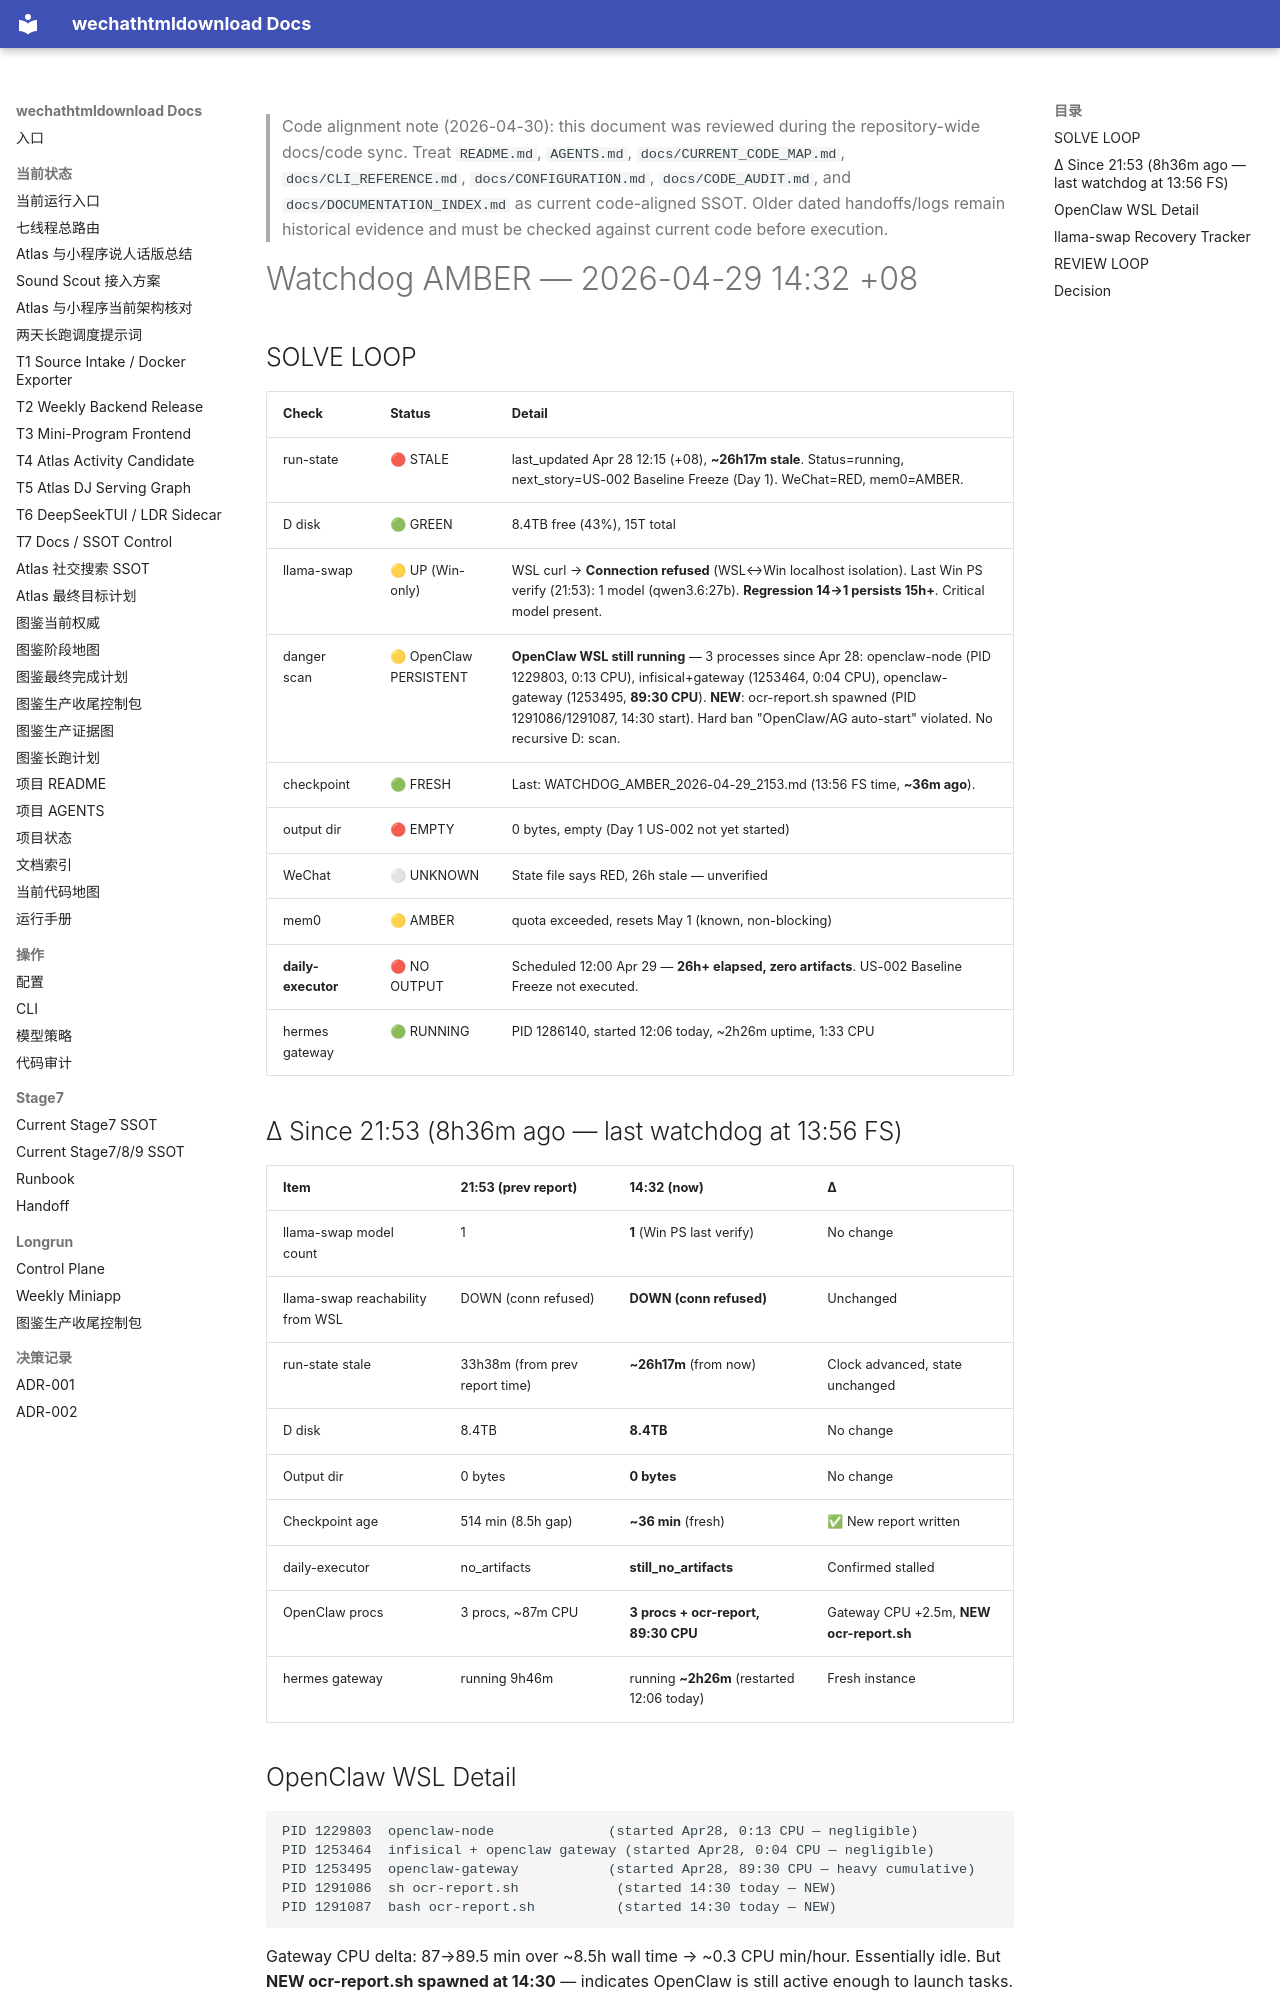

repository: yutianyu111602-glitch/wechathtmldownload · page: longrun/hermes-7day/reports/WATCHDOG_AMBER_2026-04-29_1432.html · generator: mkdocs

<!-- CODE_ALIGNMENT_2026_04_30_START -->
> Code alignment note (2026-04-30): this document was reviewed during the repository-wide docs/code sync. Treat `README.md`, `AGENTS.md`, `docs/CURRENT_CODE_MAP.md`, `docs/CLI_REFERENCE.md`, `docs/CONFIGURATION.md`, `docs/CODE_AUDIT.md`, and `docs/DOCUMENTATION_INDEX.md` as current code-aligned SSOT. Older dated handoffs/logs remain historical evidence and must be checked against current code before execution.
<!-- CODE_ALIGNMENT_2026_04_30_END -->

# Watchdog AMBER — 2026-04-29 14:32 +08

## SOLVE LOOP

| Check | Status | Detail |
|-------|--------|--------|
| run-state | 🔴 STALE | last_updated Apr 28 12:15 (+08), **~26h17m stale**. Status=running, next_story=US-002 Baseline Freeze (Day 1). WeChat=RED, mem0=AMBER. |
| D disk | 🟢 GREEN | 8.4TB free (43%), 15T total |
| llama-swap | 🟡 UP (Win-only) | WSL curl → **Connection refused** (WSL↔Win localhost isolation). Last Win PS verify (21:53): 1 model (qwen3.6:27b). **Regression 14→1 persists 15h+**. Critical model present. |
| danger scan | 🟡 OpenClaw PERSISTENT | **OpenClaw WSL still running** — 3 processes since Apr 28: openclaw-node (PID 1229803, 0:13 CPU), infisical+gateway (1253464, 0:04 CPU), openclaw-gateway (1253495, **89:30 CPU**). **NEW**: ocr-report.sh spawned (PID 1291086/1291087, 14:30 start). Hard ban "OpenClaw/AG auto-start" violated. No recursive D: scan. |
| checkpoint | 🟢 FRESH | Last: WATCHDOG_AMBER_2026-04-29_2153.md (13:56 FS time, **~36m ago**). |
| output dir | 🔴 EMPTY | 0 bytes, empty (Day 1 US-002 not yet started) |
| WeChat | ⚪ UNKNOWN | State file says RED, 26h stale — unverified |
| mem0 | 🟡 AMBER | quota exceeded, resets May 1 (known, non-blocking) |
| **daily-executor** | 🔴 NO OUTPUT | Scheduled 12:00 Apr 29 — **26h+ elapsed, zero artifacts**. US-002 Baseline Freeze not executed. |
| hermes gateway | 🟢 RUNNING | PID 1286140, started 12:06 today, ~2h26m uptime, 1:33 CPU |

## Δ Since 21:53 (8h36m ago — last watchdog at 13:56 FS)

| Item | 21:53 (prev report) | 14:32 (now) | Δ |
|------|------|------|---|
| llama-swap model count | 1 | **1** (Win PS last verify) | No change |
| llama-swap reachability from WSL | DOWN (conn refused) | **DOWN (conn refused)** | Unchanged |
| run-state stale | 33h38m (from prev report time) | **~26h17m** (from now) | Clock advanced, state unchanged |
| D disk | 8.4TB | **8.4TB** | No change |
| Output dir | 0 bytes | **0 bytes** | No change |
| Checkpoint age | 514 min (8.5h gap) | **~36 min** (fresh) | ✅ New report written |
| daily-executor | no_artifacts | **still_no_artifacts** | Confirmed stalled |
| OpenClaw procs | 3 procs, ~87m CPU | **3 procs + ocr-report, 89:30 CPU** | Gateway CPU +2.5m, **NEW ocr-report.sh** |
| hermes gateway | running 9h46m | running **~2h26m** (restarted 12:06 today) | Fresh instance |

## OpenClaw WSL Detail

```
PID 1229803  openclaw-node              (started Apr28, 0:13 CPU — negligible)
PID 1253464  infisical + openclaw gateway (started Apr28, 0:04 CPU — negligible)
PID 1253495  openclaw-gateway           (started Apr28, 89:30 CPU — heavy cumulative)
PID 1291086  sh ocr-report.sh            (started 14:30 today — NEW)
PID 1291087  bash ocr-report.sh          (started 14:30 today — NEW)
```

Gateway CPU delta: 87→89.5 min over ~8.5h wall time → ~0.3 CPU min/hour. Essentially idle. But **NEW ocr-report.sh spawned at 14:30** — indicates OpenClaw is still active enough to launch tasks.
